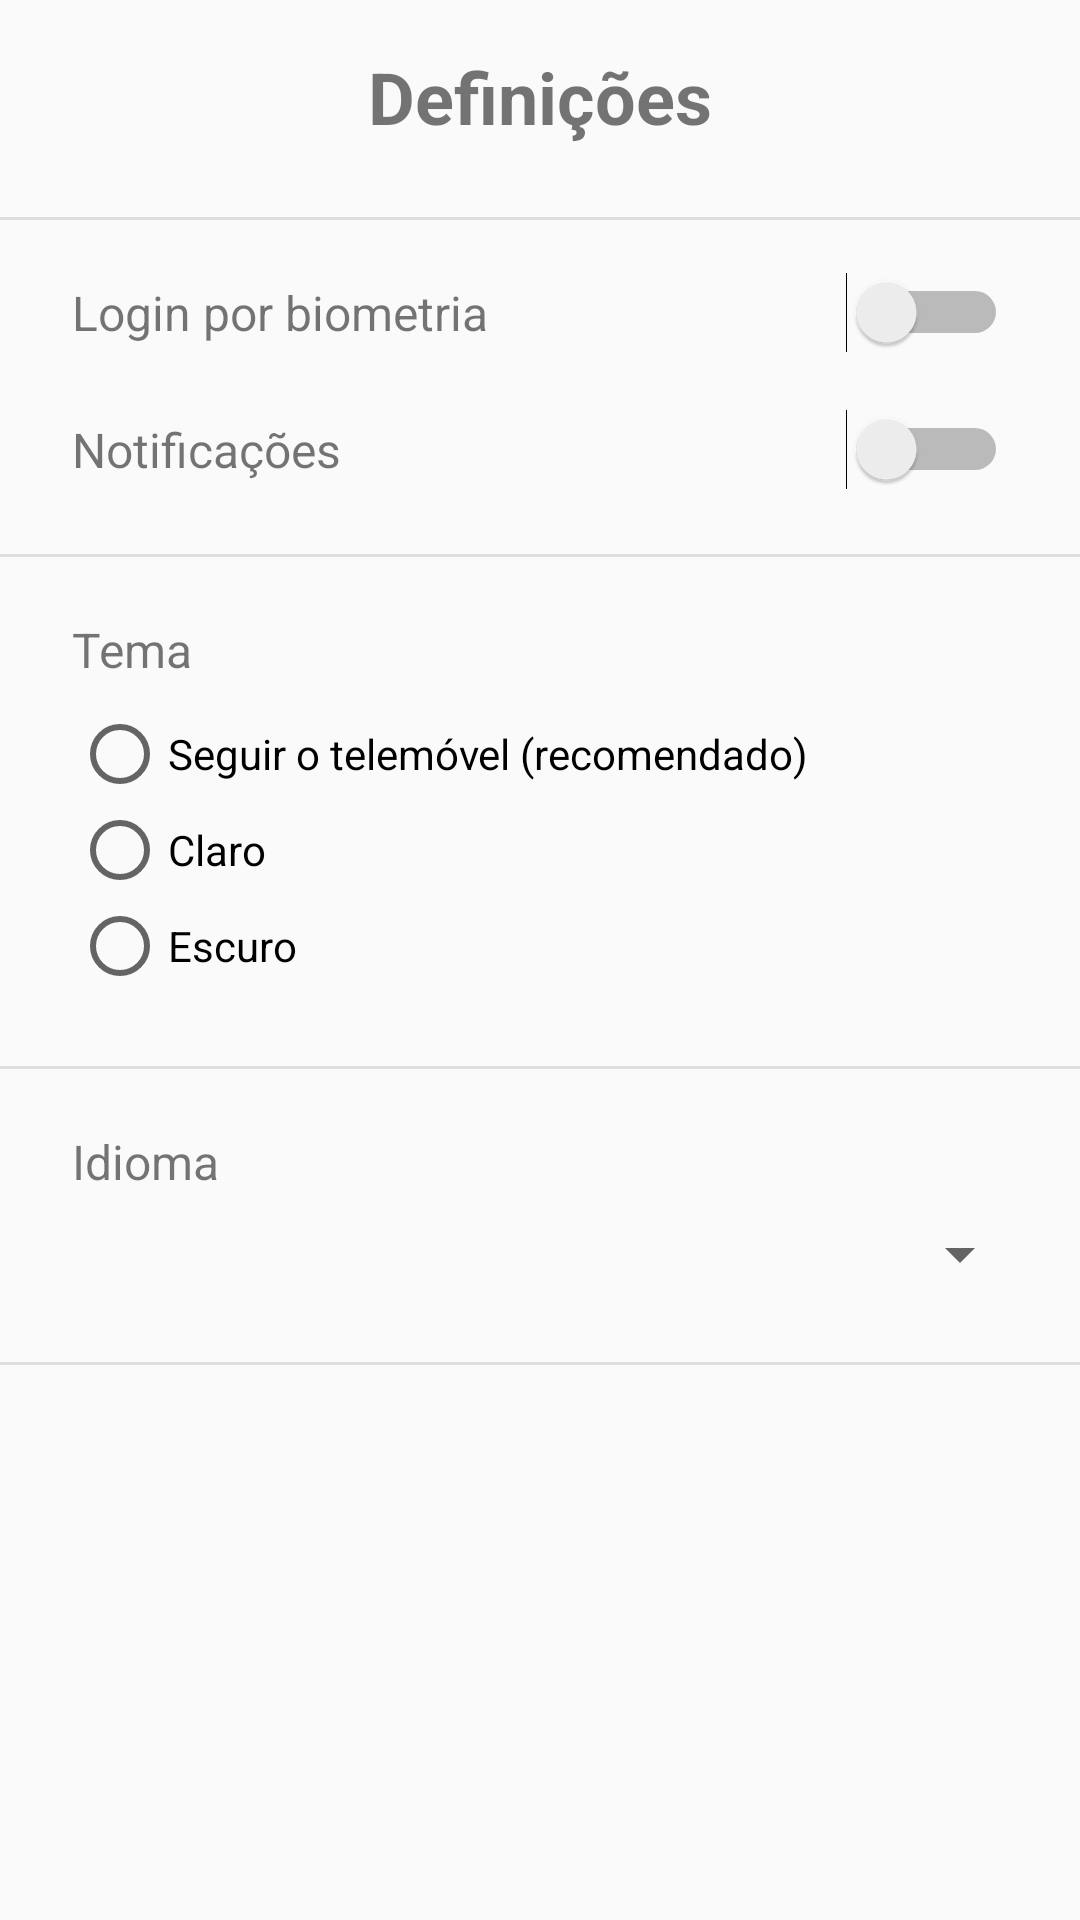

The Android layout XML behind this screen, and the referenced resources:
<!-- AndroidManifest.xml: application theme AppTheme -->
<!-- res/layout/activity_definicoes.xml -->
<?xml version="1.0" encoding="utf-8"?>
<androidx.constraintlayout.widget.ConstraintLayout xmlns:android="http://schemas.android.com/apk/res/android"
    xmlns:app="http://schemas.android.com/apk/res-auto"
    xmlns:tools="http://schemas.android.com/tools"
    android:layout_width="match_parent"
    android:layout_height="match_parent"
    tools:context=".DefinicoesActivity">

    <ScrollView
        android:id="@+id/scrollDefinicoes"
        android:layout_width="0dp"
        android:layout_height="0dp"
        app:layout_constraintBottom_toBottomOf="parent"
        app:layout_constraintEnd_toEndOf="parent"
        app:layout_constraintStart_toStartOf="parent"
        app:layout_constraintTop_toTopOf="parent">

        <androidx.constraintlayout.widget.ConstraintLayout
            android:layout_width="match_parent"
            android:layout_height="wrap_content">

            <TextView
                android:id="@+id/tituloDefinicoes"
                android:layout_width="0dp"
                android:layout_height="wrap_content"
                android:layout_marginTop="16dp"
                android:gravity="center"
                android:paddingHorizontal="16dp"
                android:text="Definições"
                android:textSize="24sp"
                android:textStyle="bold"
                app:layout_constraintEnd_toEndOf="parent"
                app:layout_constraintStart_toStartOf="parent"
                app:layout_constraintTop_toTopOf="parent" />

            <View
                android:id="@+id/linhaSeparadora1"
                android:layout_width="0dp"
                android:layout_height="1dp"
                android:layout_marginTop="24dp"
                android:background="#DDDDDD"
                app:layout_constraintEnd_toEndOf="parent"
                app:layout_constraintStart_toStartOf="parent"
                app:layout_constraintTop_toBottomOf="@id/tituloDefinicoes" />

            <TextView
                android:id="@+id/labelBiometria"
                android:layout_width="0dp"
                android:layout_height="wrap_content"
                android:layout_marginStart="24dp"
                android:layout_marginTop="20dp"
                android:text="Login por biometria"
                android:textSize="16sp"
                app:layout_constraintEnd_toStartOf="@id/switchBiometria"
                app:layout_constraintStart_toStartOf="parent"
                app:layout_constraintTop_toBottomOf="@id/linhaSeparadora1" />

            <Switch
                android:id="@+id/switchBiometria"
                android:layout_width="wrap_content"
                android:layout_height="wrap_content"
                android:layout_marginEnd="24dp"
                app:layout_constraintBottom_toBottomOf="@id/labelBiometria"
                app:layout_constraintEnd_toEndOf="parent"
                app:layout_constraintTop_toTopOf="@id/labelBiometria" />

            <TextView
                android:id="@+id/labelNotificacoes"
                android:layout_width="0dp"
                android:layout_height="wrap_content"
                android:layout_marginStart="24dp"
                android:layout_marginTop="24dp"
                android:text="Notificações"
                android:textSize="16sp"
                app:layout_constraintEnd_toStartOf="@id/switchNotificacoes"
                app:layout_constraintStart_toStartOf="parent"
                app:layout_constraintTop_toBottomOf="@id/labelBiometria" />

            <Switch
                android:id="@+id/switchNotificacoes"
                android:layout_width="wrap_content"
                android:layout_height="wrap_content"
                android:layout_marginEnd="24dp"
                app:layout_constraintBottom_toBottomOf="@id/labelNotificacoes"
                app:layout_constraintEnd_toEndOf="parent"
                app:layout_constraintTop_toTopOf="@id/labelNotificacoes" />

            <View
                android:id="@+id/linhaSeparadora2"
                android:layout_width="0dp"
                android:layout_height="1dp"
                android:layout_marginTop="24dp"
                android:background="#DDDDDD"
                app:layout_constraintEnd_toEndOf="parent"
                app:layout_constraintStart_toStartOf="parent"
                app:layout_constraintTop_toBottomOf="@id/labelNotificacoes" />

            <TextView
                android:id="@+id/labelTema"
                android:layout_width="0dp"
                android:layout_height="wrap_content"
                android:layout_marginStart="24dp"
                android:layout_marginTop="20dp"
                android:text="Tema"
                android:textSize="16sp"
                app:layout_constraintEnd_toEndOf="parent"
                app:layout_constraintStart_toStartOf="parent"
                app:layout_constraintTop_toBottomOf="@id/linhaSeparadora2" />

            <RadioGroup
                android:id="@+id/radioGroupTema"
                android:layout_width="0dp"
                android:layout_height="wrap_content"
                android:layout_marginStart="24dp"
                android:layout_marginTop="8dp"
                android:orientation="vertical"
                app:layout_constraintEnd_toEndOf="parent"
                app:layout_constraintStart_toStartOf="parent"
                app:layout_constraintTop_toBottomOf="@id/labelTema">

                <RadioButton
                    android:id="@+id/radioTemaSistema"
                    android:layout_width="wrap_content"
                    android:layout_height="wrap_content"
                    android:text="Seguir o telemóvel (recomendado)" />

                <RadioButton
                    android:id="@+id/radioTemaClaro"
                    android:layout_width="wrap_content"
                    android:layout_height="wrap_content"
                    android:text="Claro" />

                <RadioButton
                    android:id="@+id/radioTemaEscuro"
                    android:layout_width="wrap_content"
                    android:layout_height="wrap_content"
                    android:text="Escuro" />

            </RadioGroup>

            <View
                android:id="@+id/linhaSeparadora3"
                android:layout_width="0dp"
                android:layout_height="1dp"
                android:layout_marginTop="24dp"
                android:background="#DDDDDD"
                app:layout_constraintEnd_toEndOf="parent"
                app:layout_constraintStart_toStartOf="parent"
                app:layout_constraintTop_toBottomOf="@id/radioGroupTema" />

            <TextView
                android:id="@+id/labelIdioma"
                android:layout_width="0dp"
                android:layout_height="wrap_content"
                android:layout_marginStart="24dp"
                android:layout_marginTop="20dp"
                android:text="Idioma"
                android:textSize="16sp"
                app:layout_constraintEnd_toEndOf="parent"
                app:layout_constraintStart_toStartOf="parent"
                app:layout_constraintTop_toBottomOf="@id/linhaSeparadora3" />

            <Spinner
                android:id="@+id/spinnerIdioma"
                android:layout_width="0dp"
                android:layout_height="wrap_content"
                android:layout_marginHorizontal="16dp"
                android:layout_marginTop="8dp"
                app:layout_constraintEnd_toEndOf="parent"
                app:layout_constraintStart_toStartOf="parent"
                app:layout_constraintTop_toBottomOf="@id/labelIdioma" />

            <View
                android:id="@+id/linhaSeparadora4"
                android:layout_width="0dp"
                android:layout_height="1dp"
                android:layout_marginTop="24dp"
                android:background="#DDDDDD"
                app:layout_constraintEnd_toEndOf="parent"
                app:layout_constraintStart_toStartOf="parent"
                app:layout_constraintTop_toBottomOf="@id/spinnerIdioma" />

            <TextView
                android:id="@+id/labelVersaoApp"
                android:layout_width="0dp"
                android:layout_height="wrap_content"
                android:layout_marginHorizontal="24dp"
                android:layout_marginTop="20dp"
                android:layout_marginBottom="20dp"
                android:textColor="#888888"
                android:textSize="13sp"
                app:layout_constraintEnd_toEndOf="parent"
                app:layout_constraintStart_toStartOf="parent"
                app:layout_constraintTop_toBottomOf="@id/linhaSeparadora4"
                tools:text="HuntingEvent — versão 1.0" />

        </androidx.constraintlayout.widget.ConstraintLayout>

    </ScrollView>

</androidx.constraintlayout.widget.ConstraintLayout>
<!-- resources referenced by this layout -->
<resources>
  <style name="AppTheme" parent="Theme.AppCompat.DayNight.DarkActionBar">
          
          <item name="colorPrimary">@color/colorPrimary</item>
          <item name="colorPrimaryDark">@color/colorPrimaryDark</item>
          <item name="colorAccent">@color/colorAccent</item>
          <item name="android:forceDarkAllowed" tools:targetApi="29">true</item>
      </style>
  <!-- not gathered from this repository: default colours our renderer supplied (Android Studio template values) -->
  <color name="colorPrimary">#FF6200EE</color>
  <color name="colorPrimaryDark">#FF3700B3</color>
  <color name="colorAccent">#FF03DAC5</color>
</resources>
